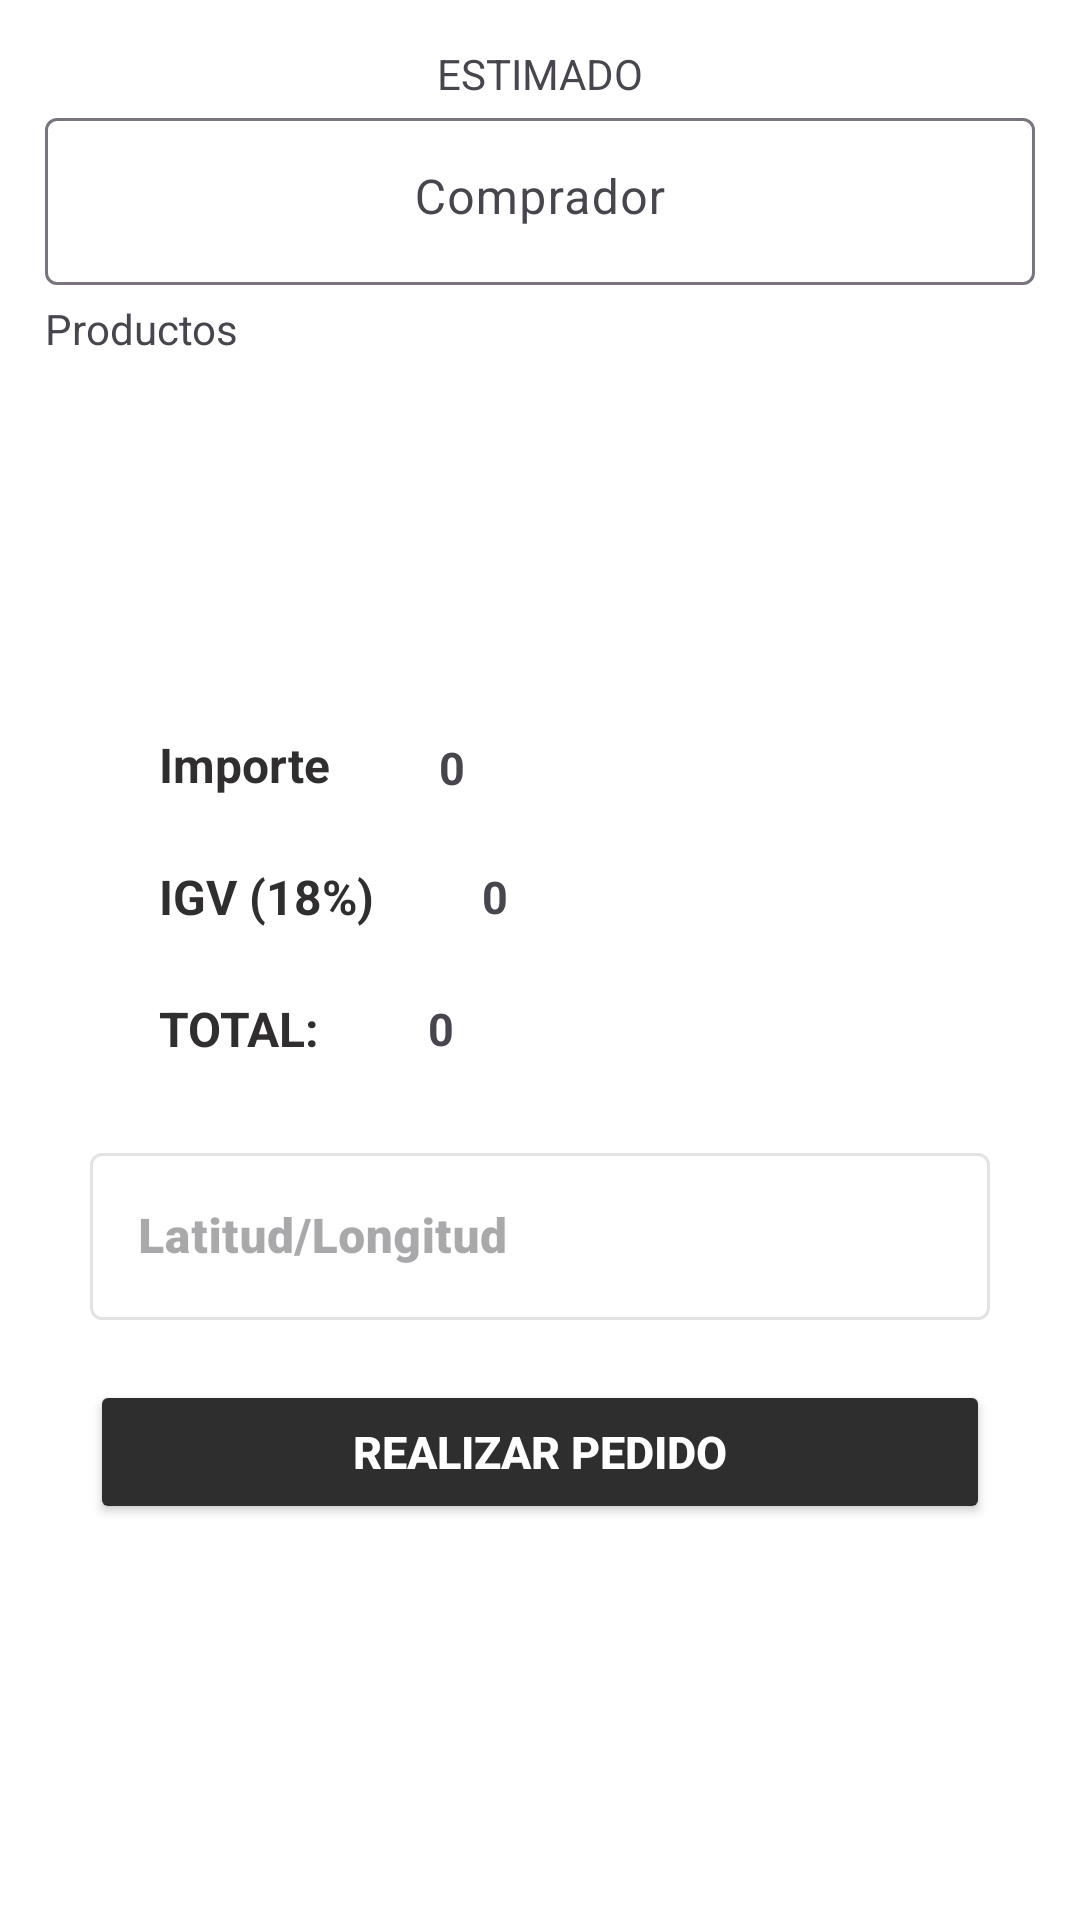

This screen was rendered from an Android layout file. Write that file and the resources it references.
<!-- AndroidManifest.xml: application theme Theme.MegaFarmaKotlin -->
<!-- res/layout/fragment_pedido.xml -->
<?xml version="1.0" encoding="utf-8"?>
<LinearLayout xmlns:android="http://schemas.android.com/apk/res/android"
    xmlns:tools="http://schemas.android.com/tools"
    android:layout_width="match_parent"
    android:layout_height="match_parent"
    android:background="@color/white"
    android:orientation="vertical"
    tools:context=".view.fragment.PedidoFragment">

    <LinearLayout
        android:layout_width="match_parent"
        android:layout_height="wrap_content"
        android:layout_margin="15dp"
        android:orientation="vertical">

        <LinearLayout
            android:layout_width="match_parent"
            android:layout_height="wrap_content">

            <TextView
                android:id="@+id/idEstimado"
                android:layout_width="match_parent"
                android:layout_height="wrap_content"
                android:gravity="center_horizontal"
                android:text="ESTIMADO" />

        </LinearLayout>

        <LinearLayout
            android:layout_width="match_parent"
            android:layout_height="wrap_content">

            <com.google.android.material.textfield.TextInputLayout
                android:layout_width="match_parent"
                android:layout_height="match_parent">

                <com.google.android.material.textfield.TextInputEditText
                    android:id="@+id/idCompradorr"
                    android:layout_width="match_parent"
                    android:layout_height="wrap_content"
                    android:enabled="false"
                    android:gravity="center_horizontal"
                    android:hint="Comprador"
                    android:textColorHint="#546E7A" />

            </com.google.android.material.textfield.TextInputLayout>

        </LinearLayout>

        <TextView
            android:id="@+id/idProductoss"
            android:layout_width="match_parent"
            android:layout_height="wrap_content"
            android:layout_marginTop="5dp"
            android:layout_marginBottom="5dp"
            android:text="Productos" />

        <androidx.recyclerview.widget.RecyclerView
            android:id="@+id/rcvAgregados"
            android:layout_width="match_parent"
            android:layout_height="100dp"
            android:layout_marginBottom="5dp" />

        <LinearLayout
            android:layout_width="match_parent"
            android:layout_height="135dp"
            android:orientation="vertical">

            <RelativeLayout
                android:layout_width="match_parent"
                android:layout_height="34dp"
                android:layout_marginTop="10dp">

                <TextView
                    android:id="@+id/idImporte"
                    android:layout_width="wrap_content"
                    android:layout_height="wrap_content"
                    android:layout_alignParentStart="true"
                    android:layout_marginStart="38dp"
                    android:layout_marginTop="5dp"
                    android:text="Importe"
                    android:textColor="#302E2E"
                    android:textSize="16sp"
                    android:textStyle="bold" />

                <TextView
                    android:id="@+id/txvImporte"
                    android:layout_width="wrap_content"
                    android:layout_height="wrap_content"
                    android:layout_alignParentBottom="true"
                    android:layout_marginStart="36dp"
                    android:layout_marginBottom="7dp"
                    android:layout_toEndOf="@+id/idImporte"
                    android:clickable="false"
                    android:enabled="true"
                    android:focusable="false"
                    android:inputType="none"
                    android:text="0"
                    android:textAlignment="center"
                    android:textSize="15sp"
                    android:textStyle="bold"
                    tools:ignore="TouchTargetSizeCheck" />

            </RelativeLayout>

            <RelativeLayout
                android:layout_width="match_parent"
                android:layout_height="34dp"
                android:layout_marginTop="10dp">

                <TextView
                    android:id="@+id/idIGV"
                    android:layout_width="wrap_content"
                    android:layout_height="wrap_content"
                    android:layout_alignParentStart="true"
                    android:layout_marginStart="38dp"
                    android:layout_marginTop="5dp"
                    android:text="IGV (18%)"
                    android:textColor="#302E2E"
                    android:textSize="16sp"
                    android:textStyle="bold" />

                <TextView
                    android:id="@+id/txvIGV"
                    android:layout_width="wrap_content"
                    android:layout_height="wrap_content"
                    android:layout_alignParentBottom="true"
                    android:layout_marginStart="36dp"
                    android:layout_marginBottom="8dp"
                    android:layout_toEndOf="@+id/idIGV"
                    android:clickable="false"
                    android:enabled="true"
                    android:focusable="false"
                    android:inputType="none"
                    android:text="0"
                    android:textAlignment="center"
                    android:textSize="15sp"
                    android:textStyle="bold"
                    tools:ignore="TouchTargetSizeCheck" />
            </RelativeLayout>

            <RelativeLayout
                android:layout_width="match_parent"
                android:layout_height="33dp"
                android:layout_marginTop="10dp">

                <TextView
                    android:id="@+id/idTOTAL"
                    android:layout_width="wrap_content"
                    android:layout_height="wrap_content"
                    android:layout_alignParentStart="true"
                    android:layout_marginStart="38dp"
                    android:layout_marginTop="5dp"
                    android:text="TOTAL:"
                    android:textColor="#302E2E"
                    android:textSize="16sp"
                    android:textStyle="bold" />

                <TextView
                    android:id="@+id/txvTotal"
                    android:layout_width="wrap_content"
                    android:layout_height="wrap_content"
                    android:layout_alignParentBottom="true"
                    android:layout_marginStart="36dp"
                    android:layout_marginBottom="7dp"
                    android:layout_toEndOf="@+id/idTOTAL"
                    android:clickable="false"
                    android:enabled="true"
                    android:focusable="false"
                    android:inputType="none"
                    android:text="0"
                    android:textAlignment="center"
                    android:textSize="15sp"
                    android:textStyle="bold"
                    tools:ignore="TouchTargetSizeCheck" />

            </RelativeLayout>

        </LinearLayout>

        <LinearLayout
            android:layout_width="match_parent"
            android:layout_height="wrap_content"
            android:layout_margin="15dp"
            android:orientation="vertical">

            <com.google.android.material.textfield.TextInputLayout
                android:id="@+id/idLocalizacion"
                style="@style/Widget.MaterialComponents.TextInputLayout.OutlinedBox"
                android:layout_width="match_parent"
                android:layout_height="wrap_content"
                android:layout_marginBottom="10dp"
                android:enabled="false"
                android:hint="@string/Geolocalizacion">

                <com.google.android.material.textfield.TextInputEditText
                    android:id="@+id/edtGeolocalizacion"
                    android:layout_width="match_parent"
                    android:layout_height="wrap_content"
                    android:fontFamily="sans-serif-black" />

            </com.google.android.material.textfield.TextInputLayout>

            <Button
                android:id="@+id/btnPedido"
                android:layout_width="match_parent"
                android:layout_height="wrap_content"
                android:layout_marginTop="10dp"
                android:layout_marginBottom="10dp"
                android:backgroundTint="#2e2e2e"
                android:text="@string/RealizarPedido"
                android:textColor="#FFFFFF"
                android:textSize="15sp"
                android:textStyle="bold" />

        </LinearLayout>

    </LinearLayout>

</LinearLayout>
<!-- resources referenced by this layout -->
<resources>
  <color name="white">#FFFFFFFF</color>
  <string name="Geolocalizacion">Latitud/Longitud</string>
  <string name="RealizarPedido">Realizar Pedido</string>
  <style name="Theme.MegaFarmaKotlin" parent="Theme.Material3.DayNight">
          
          <item name="colorPrimary">@color/secondaryLightColor</item>
          <item name="colorPrimaryVariant">@color/primaryDarkColor</item>
          <item name="colorOnPrimary">@color/white</item>
          
          <item name="colorSecondary">@color/secondaryColor</item>
          <item name="colorSecondaryVariant">@color/secondaryDarkColor</item>
          <item name="colorOnSecondary">@color/secondaryTextColor</item>
          
          <item name="android:statusBarColor">?attr/colorPrimaryVariant</item>
          
          <item name="android:navigationBarColor">@color/secondaryColor</item>
      </style>
  <color name="secondaryLightColor">#59C9FB</color>
  <color name="primaryDarkColor">#004c8c</color>
  <color name="secondaryColor">#1a237e</color>
  <color name="secondaryDarkColor">#000051</color>
  <color name="secondaryTextColor">#ffffff</color>
</resources>
